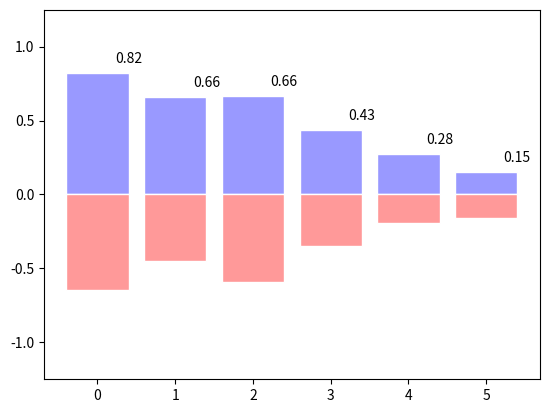

Recreate this plot in Python.
import numpy as np
import matplotlib.pyplot as plt

n = 6
X = np.arange(n)
Y1 = (1-X/float(n)) * np.random.uniform(0.5,1.0,n)
Y2 = (1-X/float(n)) * np.random.uniform(0.5,1.0,n)

plt.bar(X, +Y1, facecolor='#9999ff', edgecolor='white')
plt.bar(X, -Y2, facecolor='#ff9999', edgecolor='white')

for x,y in zip(X,Y1):
    plt.text(x+0.4, y+0.05, '%.2f' % y, ha='center', va= 'bottom')

plt.ylim(-1.25,+1.25)
plt.show()
